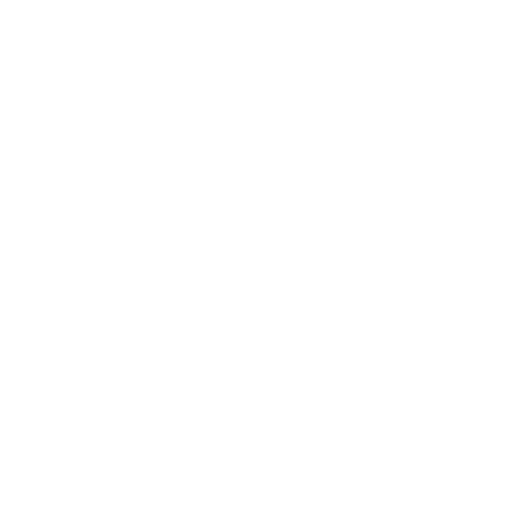
t = 0.00 s
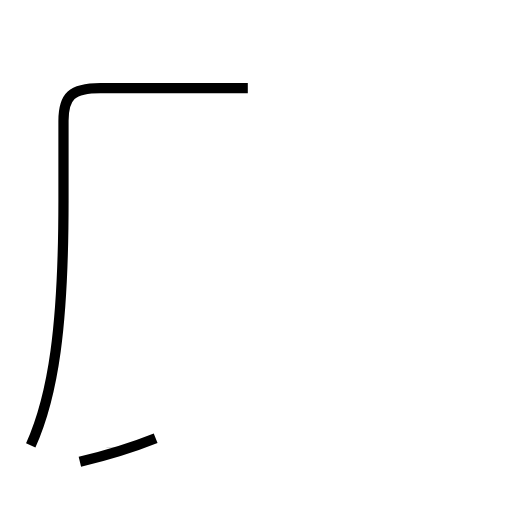
t = 1.80 s
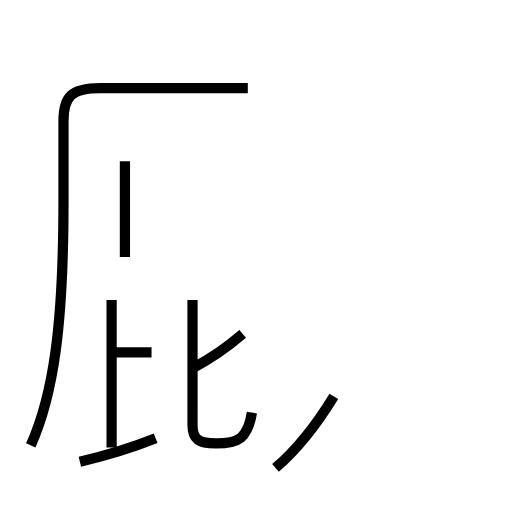
t = 3.69 s
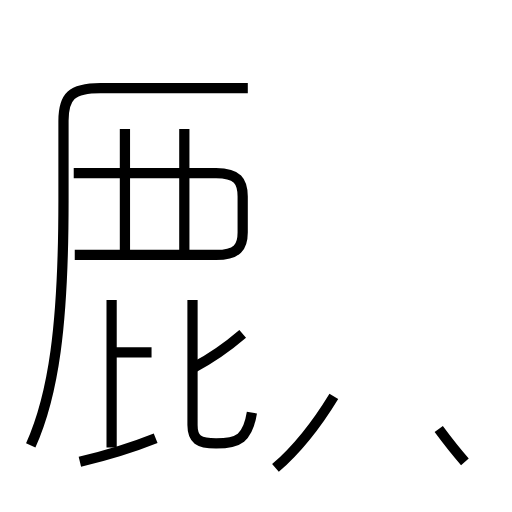
t = 5.46 s
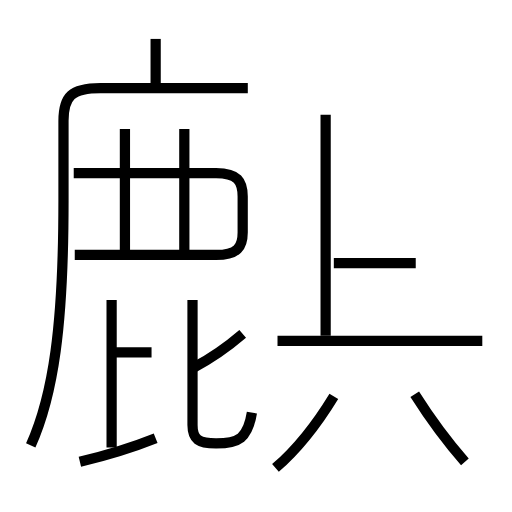
t = 7.22 s
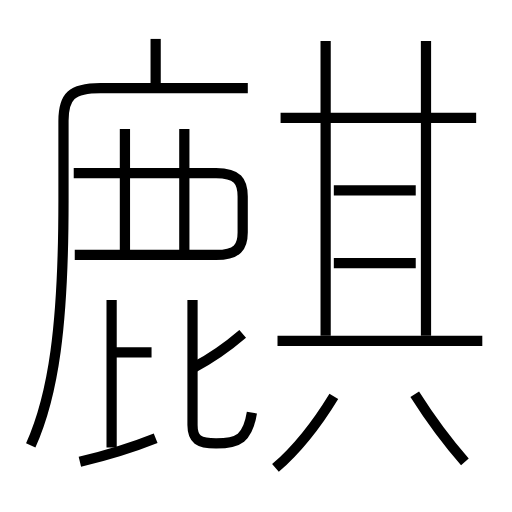
t = 9.12 s

The animated SVG that drew these frames (rendered in a browser with its animation timeline set to each time). Animation: 18 SMIL elements (animate=18); one cycle of 9.12 s.

<?xml version='1.0' encoding='utf-8'?>
<svg viewBox="0.0 -6.0 50.0 50.0" version="1.1" xmlns="http://www.w3.org/2000/svg"><rect x="-1000" y="-1000" width="2000" height="2000" stroke="white" fill="white" /><g style="fill:none;stroke:#000000;stroke-width:1"><path d="M 3.0 -0.5 C 5.2 -5.4 6.2 -12.1 6.2 -24.4 L 6.2 -32.2 C 6.2 -34.6 7.0 -35.4 9.8 -35.4 L 24.2 -35.4 " transform="translate(0.0 38.0)" stroke-dasharray="52.1651562524413" stroke-dashoffset="52.1651562524413"><animate attributeName="stroke-dashoffset" from="52.1651562524413" to="0" dur="1.564954687573239s" begin="0s" fill="freeze" /></path><path d="M 7.8 1.1 C 10.3 0.5 13.2 -0.4 15.2 -1.2 " transform="translate(0.0 38.0)" stroke-dasharray="7.755000781248997" stroke-dashoffset="7.755000781248997"><animate attributeName="stroke-dashoffset" from="7.755000781248997" to="0" dur="0.2326500234374699s" begin="1.564954687573239s" fill="freeze" /></path><path d="M 10.9 -0.3 L 10.9 -14.7 " transform="translate(0.0 38.0)" stroke-dasharray="14.399999999999999" stroke-dashoffset="14.399999999999999"><animate attributeName="stroke-dashoffset" from="14.399999999999999" to="0" dur="0.43199999999999994s" begin="1.797604711010709s" fill="freeze" /></path><path d="M 14.8 -9.6 L 11.2 -9.6 " transform="translate(0.0 38.0)" stroke-dasharray="3.6000000000000014" stroke-dashoffset="3.6000000000000014"><animate attributeName="stroke-dashoffset" from="3.6000000000000014" to="0" dur="0.10800000000000004s" begin="2.229604711010709s" fill="freeze" /></path><path d="M 24.6 -3.7 C 24.2 -1.2 23.3 -0.7 21.1 -0.7 C 19.4 -0.7 18.8 -1.1 18.8 -2.5 L 18.8 -14.7 " transform="translate(0.0 38.0)" stroke-dasharray="20.89007016726219" stroke-dashoffset="20.89007016726219"><animate attributeName="stroke-dashoffset" from="20.89007016726219" to="0" dur="0.6267021050178657s" begin="2.337604711010709s" fill="freeze" /></path><path d="M 26.9 1.7 C 29.1 -0.2 31.2 -3.0 32.6 -5.3 " transform="translate(0.0 38.0)" stroke-dasharray="9.060183498340177" stroke-dashoffset="9.060183498340177"><animate attributeName="stroke-dashoffset" from="9.060183498340177" to="0" dur="0.2718055049502053s" begin="2.964306816028575s" fill="freeze" /></path><path d="M 18.9 -8.1 C 20.6 -9.0 22.3 -10.2 23.7 -11.4 " transform="translate(0.0 38.0)" stroke-dasharray="5.836311744146471" stroke-dashoffset="5.836311744146471"><animate attributeName="stroke-dashoffset" from="5.836311744146471" to="0" dur="0.17508935232439413s" begin="3.2361123209787803s" fill="freeze" /></path><path d="M 12.2 -18.9 L 12.2 -31.4 " transform="translate(0.0 38.0)" stroke-dasharray="12.5" stroke-dashoffset="12.5"><animate attributeName="stroke-dashoffset" from="12.5" to="0" dur="0.375s" begin="3.4112016733031743s" fill="freeze" /></path><path d="M 7.3 -19.1 L 21.1 -19.1 C 23.2 -19.1 23.7 -19.9 23.7 -21.3 L 23.7 -24.8 C 23.7 -26.3 23.2 -27.1 21.1 -27.1 L 7.2 -27.1 " transform="translate(0.0 38.0)" stroke-dasharray="39.22795505262961" stroke-dashoffset="39.22795505262961"><animate attributeName="stroke-dashoffset" from="39.22795505262961" to="0" dur="1.1768386515788882s" begin="3.7862016733031743s" fill="freeze" /></path><path d="M 18.0 -18.9 L 18.0 -31.4 " transform="translate(0.0 38.0)" stroke-dasharray="12.5" stroke-dashoffset="12.5"><animate attributeName="stroke-dashoffset" from="12.5" to="0" dur="0.375s" begin="4.963040324882062s" fill="freeze" /></path><path d="M 45.4 1.1 C 43.9 -0.6 41.9 -3.3 40.5 -5.5 " transform="translate(0.0 38.0)" stroke-dasharray="8.226968774883852" stroke-dashoffset="8.226968774883852"><animate attributeName="stroke-dashoffset" from="8.226968774883852" to="0" dur="0.24680906324651555s" begin="5.338040324882062s" fill="freeze" /></path><path d="M 47.1 -10.7 L 27.1 -10.7 " transform="translate(0.0 38.0)" stroke-dasharray="20.0" stroke-dashoffset="20.0"><animate attributeName="stroke-dashoffset" from="20.0" to="0" dur="0.6s" begin="5.5848493881285775s" fill="freeze" /></path><path d="M 15.2 -35.2 L 15.2 -40.2 " transform="translate(0.0 38.0)" stroke-dasharray="5.0" stroke-dashoffset="5.0"><animate attributeName="stroke-dashoffset" from="5.0" to="0" dur="0.15s" begin="6.184849388128577s" fill="freeze" /></path><path d="M 40.6 -18.3 L 32.6 -18.3 " transform="translate(0.0 38.0)" stroke-dasharray="8.0" stroke-dashoffset="8.0"><animate attributeName="stroke-dashoffset" from="8.0" to="0" dur="0.24s" begin="6.3348493881285775s" fill="freeze" /></path><path d="M 31.8 -11.2 L 31.8 -40.0 " transform="translate(0.0 38.0)" stroke-dasharray="28.8" stroke-dashoffset="28.8"><animate attributeName="stroke-dashoffset" from="28.8" to="0" dur="0.864s" begin="6.574849388128578s" fill="freeze" /></path><path d="M 40.6 -25.4 L 32.6 -25.4 " transform="translate(0.0 38.0)" stroke-dasharray="8.0" stroke-dashoffset="8.0"><animate attributeName="stroke-dashoffset" from="8.0" to="0" dur="0.24s" begin="7.4388493881285775s" fill="freeze" /></path><path d="M 41.6 -11.2 L 41.6 -40.0 " transform="translate(0.0 38.0)" stroke-dasharray="28.8" stroke-dashoffset="28.8"><animate attributeName="stroke-dashoffset" from="28.8" to="0" dur="0.864s" begin="7.678849388128578s" fill="freeze" /></path><path d="M 46.5 -32.5 L 27.4 -32.5" transform="translate(0.0 38.0)" stroke-dasharray="19.1" stroke-dashoffset="19.1"><animate attributeName="stroke-dashoffset" from="19.1" to="0" dur="0.5730000000000001s" begin="8.542849388128579s" fill="freeze" /></path></g></svg>
